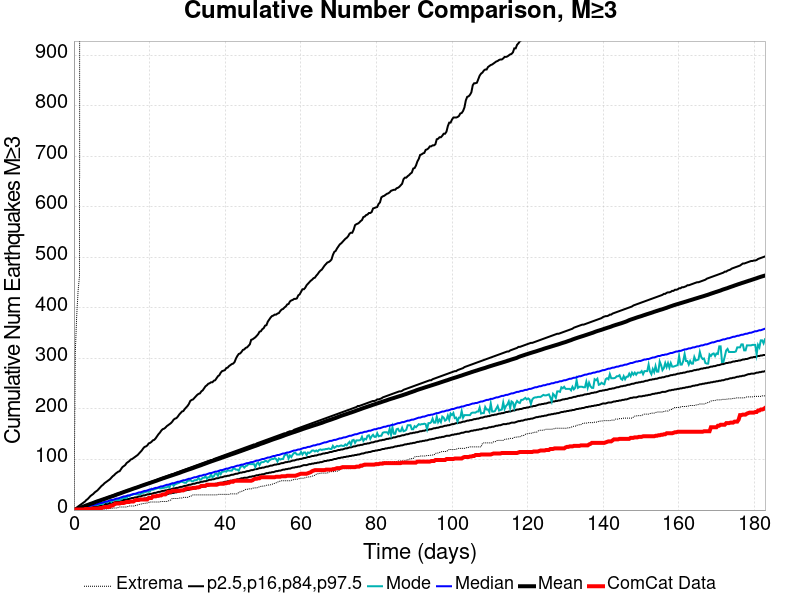

The file beside this chart, header and first rows:
Time (days), ComCat Data, Simulation Mean, Simulation Median, Simulation Mode, Simulation Minimum, Simulation Maximum, 2.5 %-ile, 16 %-ile, 84 %-ile, 97.5 %-ile
0.0, 0.0, 0.0, 0.0, 0.0, 0.0, 0.0, 0.0, 0.0, 0.0, 0.0
0.3663, 1.0, 0.859, 0.0, 0.0, 0.0, 314.0, 0.0, 0.0, 2.0, 3.0
0.7327, 1.0, 1.712, 1.0, 1.0, 0.0, 385.0, 0.0, 0.0, 3.0, 5.0
1.099, 1.0, 2.6, 2.0, 1.0, 0.0, 434.0, 0.0, 1.0, 4.0, 7.0
1.465, 1.0, 3.475, 3.0, 2.0, 0.0, 463.0, 0.0, 1.0, 5.0, 9.0
1.832, 1.0, 4.711, 3.0, 3.0, 0.0, 3598, 0.0, 2.0, 6.0, 11.0
2.198, 1.0, 6.037, 4.0, 3.0, 0.0, 4737, 1.0, 2.0, 7.0, 13.0
2.564, 1.0, 7.122, 5.0, 4.0, 0.0, 5241, 1.0, 3.0, 8.0, 15.0
2.931, 2.0, 8.21, 6.0, 4.0, 0.0, 5618, 1.0, 3.0, 9.0, 17.0
3.297, 2.0, 9.279, 6.0, 5.0, 0.0, 5901, 2.0, 4.0, 10.0, 20.0
3.663, 2.0, 10.24, 7.0, 7.0, 0.0, 6106, 2.0, 4.0, 11.0, 22.0
4.03, 2.0, 11.3, 8.0, 7.0, 0.0, 6275, 2.0, 5.0, 12.0, 25.0
4.396, 2.0, 12.25, 9.0, 7.0, 0.0, 6427, 3.0, 5.0, 13.0, 28.0
4.762, 3.0, 13.18, 9.0, 9.0, 0.0, 6555, 3.0, 6.0, 14.0, 30.0
5.129, 3.0, 14.15, 10.0, 10.0, 1.0, 6695, 4.0, 7.0, 15.0, 32.0
5.495, 3.0, 15.32, 11.0, 10.0, 1.0, 6821, 4.0, 7.0, 16.0, 35.0
5.861, 3.0, 16.36, 11.0, 10.0, 1.0, 6941, 5.0, 8.0, 17.0, 37.0
6.228, 3.0, 17.34, 12.0, 10.0, 1.0, 7050, 5.0, 8.0, 18.0, 39.0
6.594, 3.0, 18.27, 13.0, 11.0, 1.0, 7160, 5.0, 9.0, 19.0, 42.0
6.96, 4.0, 19.19, 14.0, 12.0, 1.0, 7239, 6.0, 9.0, 20.0, 45.0
7.327, 4.0, 20.12, 14.0, 12.0, 2.0, 7303, 7.0, 10.0, 21.0, 48.0
7.693, 5.0, 21.09, 15.0, 12.0, 2.0, 7376, 7.0, 11.0, 22.0, 50.0
8.059, 6.0, 22, 16.0, 16.0, 2.0, 7458, 7.0, 11.0, 23.0, 53.0
8.426, 6.0, 22.94, 17.0, 16.0, 2.0, 7519, 8.0, 12.0, 24.0, 55.0
8.792, 6.0, 23.9, 17.0, 15.0, 2.0, 7582, 8.0, 12.0, 25.0, 57.0
9.158, 6.0, 24.88, 18.0, 17.0, 3.0, 7637, 9.0, 13.0, 26.0, 59.0
9.525, 7.0, 25.82, 19.0, 19.0, 3.0, 7688, 9.0, 14.0, 27.0, 61.0
9.891, 9.0, 26.74, 20.0, 16.0, 3.0, 7733, 10.0, 14.0, 28.0, 64.0
10.26, 9.0, 27.66, 20.0, 20.0, 4.0, 7794, 10.0, 15.0, 29.0, 67.0
10.62, 11.0, 28.6, 21.0, 20.0, 4.0, 7843, 11.0, 15.0, 30.0, 69.0
10.99, 13.0, 29.68, 22.0, 20.0, 4.0, 7898, 11.0, 16.0, 31.0, 72.0
11.36, 13.0, 30.78, 23.0, 20.0, 4.0, 7937, 12.0, 17.0, 32.0, 74.0
11.72, 13.0, 31.74, 23.0, 20.0, 5.0, 8000, 12.0, 17.0, 33.0, 76.0
12.09, 13.0, 32.68, 24.0, 20.0, 6.0, 8034, 13.0, 18.0, 33.0, 77.0
12.46, 14.0, 33.66, 25.0, 21.0, 6.0, 8082, 13.0, 18.0, 35.0, 81.0
12.82, 14.0, 34.68, 26.0, 24.0, 6.0, 8114, 14.0, 19.0, 35.0, 85.0
13.19, 14.0, 35.71, 27.0, 24.0, 6.0, 8149, 15.0, 20.0, 37.0, 87.0
13.55, 15.0, 36.65, 27.0, 24.0, 6.0, 8176, 15.0, 20.0, 37.0, 89.0
13.92, 16.0, 37.62, 28.0, 24.0, 6.0, 8213, 16.0, 21.0, 39.0, 93.0
14.29, 16.0, 38.57, 29.0, 28.0, 7.0, 8245, 16.0, 22.0, 40.0, 95.0
14.65, 16.0, 39.47, 29.0, 27.0, 8.0, 8280, 17.0, 22.0, 40.0, 97.0
15.02, 17.0, 40.52, 30.0, 30.0, 8.0, 8315, 17.0, 23.0, 41.0, 100.0
15.39, 17.0, 41.51, 31.0, 30.0, 8.0, 8343, 18.0, 24.0, 42.0, 101.0
15.75, 17.0, 42.48, 32.0, 31.0, 8.0, 8378, 18.0, 24.0, 43.0, 103.0
16.12, 19.0, 43.39, 32.0, 32.0, 8.0, 8407, 19.0, 25.0, 44.0, 105.0
16.48, 20.0, 44.28, 33.0, 31.0, 10.0, 8440, 19.0, 25.0, 45.0, 107.0
16.85, 20.0, 45.21, 34.0, 31.0, 10.0, 8472, 20.0, 26.0, 46.0, 109.0
17.22, 20.0, 46.18, 35.0, 31.0, 11.0, 8492, 21.0, 27.0, 47.0, 112.0
17.58, 21.0, 47.24, 35.0, 31.0, 12.0, 8505, 21.0, 27.0, 48.0, 115.0
17.95, 21.0, 48.26, 36.0, 34.0, 12.0, 8530, 22.0, 28.0, 49.0, 118.0
18.32, 21.0, 49.18, 37.0, 34.0, 13.0, 8565, 22.0, 29.0, 50.0, 122.0
18.68, 21.0, 50.11, 38.0, 35.0, 13.0, 8577, 23.0, 29.0, 51.0, 125.0
19.05, 21.0, 51.04, 38.0, 36.0, 14.0, 8593, 23.0, 30.0, 52.0, 126.0
19.42, 21.0, 52, 39.0, 37.0, 14.0, 8608, 24.0, 31.0, 53.0, 128.0
19.78, 24.0, 52.89, 40.0, 36.0, 15.0, 8632, 24.0, 31.0, 54.0, 132.0
20.15, 24.0, 53.75, 41.0, 37.0, 16.0, 8658, 25.0, 32.0, 55.0, 133.0
20.51, 24.0, 54.74, 41.0, 42.0, 16.0, 8678, 26.0, 32.0, 56.0, 135.0
20.88, 27.0, 55.72, 42.0, 40.0, 16.0, 8693, 26.0, 33.0, 57.0, 138.0
21.25, 27.0, 56.62, 43.0, 41.0, 16.0, 8714, 27.0, 34.0, 58.0, 139.0
21.61, 27.0, 57.55, 44.0, 42.0, 16.0, 8740, 27.0, 34.0, 59.0, 142.0
... 440 more rows
